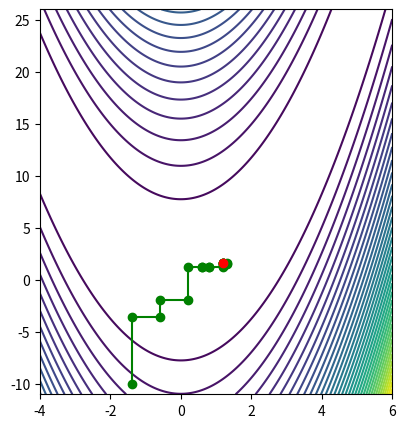

This figure's Python source:
# 坐标轮换法（第一题）  编译环境：JupyterNotebook
import numpy as np
import matplotlib.pyplot as plt

# 初始值的设置
x_0 = np.array([[-3.0,-10.0]])  # 初始矩阵x_0
epoch = 200 # 算法的迭代次数

ra = 1
rb = 100

def Draw_Figure(x1_list, x2_list):
    plt.figure(num="结果图", figsize=(10, 5), dpi=100)

    plt.subplot(121)
    X1 = np.arange(-4, 6 + 0.05, 0.05)
    X2 = np.arange(-11, 26 + 0.05, 0.05)
    [x1, x2] = np.meshgrid(X1, X2)
    f = (ra - x1) ** 2 + rb * (x2 - x1 ** 2) ** 2  # 给定的函数
    plt.contour(x1, x2, f, 40)  # 画出函数的30条轮廓线
    plt.plot(x1_list, x2_list, 'go-')  # 画出迭代点收敛的轨迹
    plt.plot(x1_list[-1], x2_list[-1], 'go-', c='r')    # 最终点的位置
    plt.show()


# 目标函数
def function(x):
    return (ra - x[0][0]) ** 2 + rb * (x[0][1] - x[0][0] ** 2) ** 2

# 用进退法找到搜索区间中用到的函数，用于计算φ(α)
def fAlpha(x, a, judge):
    if(judge == 0):
        return (function(x + a*np.array([[1, 0]])))
    if(judge == 1):
        return (function(x + a*np.array([[0, 1]])))
    pass

#进退法求搜索区间
def SearchRegion(x, judge):  # x为变量的矩阵，judge为判断迭代为变量x1还是变量x2
    a_0 = 0
    h = 0.1
    a_1 = a_0
    a_2 = a_0 + h
    
    while(1):
        f1 = fAlpha(x, a_1, judge)
        f2 = fAlpha(x, a_2, judge)

        # 判断前进还是后退
        if(f2 < f1):
            a_3 = a_2 + h
            f3 = fAlpha(x, a_3, judge)
            
            #判断搜索区间
            if(f2 <= f3): # 满足高低高条件，直接输出搜索区间
                return np.array([a_1, a_3])
            if(f2 > f3): # 不满足高低高条件，继续搜索
                h = 2*h
                a_1 = a_2
                a_2 = a_3
        
        # 判断前进还是后退
        if(f2 >= f1):
            h = -h
            # 对调a_1和a_2
            t = a_1
            a_1 = a_2
            a_2 = t
            # 对调f1和f2
            t = f1
            f1 = f2
            f2 = t
            
            a_3 = a_2 + h
            f3 = fAlpha(x, a_3, judge)
            
            # 判断搜索区间
            if(f3 >= f2): # 满足高低高条件，直接输出搜索区间
                return np.array([a_3, a_1])
            if(f3 < f2): # 不满足高低高条件，继续搜索
                h = -2*h
                a_1 = a_2
                a_2 = a_3
        pass
    pass

# 黄金分割法求最优步长
def GoldenSection(x, search_region, judge):
    a = search_region[0]
    b = search_region[1]
    
    a_1 = b - 0.618*(b - a)
    a_2 = a + 0.618*(b - a)
    
    E_golden_section = 0.01 # 黄金分割法收敛精度预设为0.01
    
    f1 = fAlpha(x, a_1, judge)
    f2 = fAlpha(x, a_2, judge)
    
    # 循环搜索最优步长
    while((abs((b-a)/b) > E_golden_section) & (abs((f2-f1)/f2) > E_golden_section)):
        if(f1 <= f2):
            b = a_2
            a_2 = a_1
            a_1 = b - 0.618*(b - a)
            
        if(f1 > f2):
            a = a_1
            a_1 = a_2
            a_2 = a + 0.618*(b - a)
        pass
    
    f1 = fAlpha(x, a_1, judge)
    f2 = fAlpha(x, a_2, judge)
    return ((a + b)/2)

# 坐标轮换法求最终结果
E_univariate_search = 0.001  # 坐标轮换法的精度预设为0.01
x = x_0
x1_list=[]
x2_list=[]
count=0
for i in range(epoch):
    count+=2
    x0 = x
    search_region = SearchRegion(x, 0)
    a = GoldenSection(x, search_region, 0)
    x = x + a*np.array([[1, 0]])
    x1_list.append(x[0,0])
    x2_list.append(x[0,1])
    search_region = SearchRegion(x, 1)
    a = GoldenSection(x, search_region, 1)
    x = x + a*np.array([[0, 1]])
    x1_list.append(x[0,0])
    x2_list.append(x[0,1])

    fanshu = x - x0
    if ((((fanshu[0][0])**2 + (fanshu[0][1])**2))**0.5 < E_univariate_search):
        break
    pass


print('坐标轮换点的迭代次数：',count)
print("近似最优解为：", x[0][0], "," ,x[0][1])
print("极值点为：" , function(x))
Draw_Figure(x1_list,x2_list)